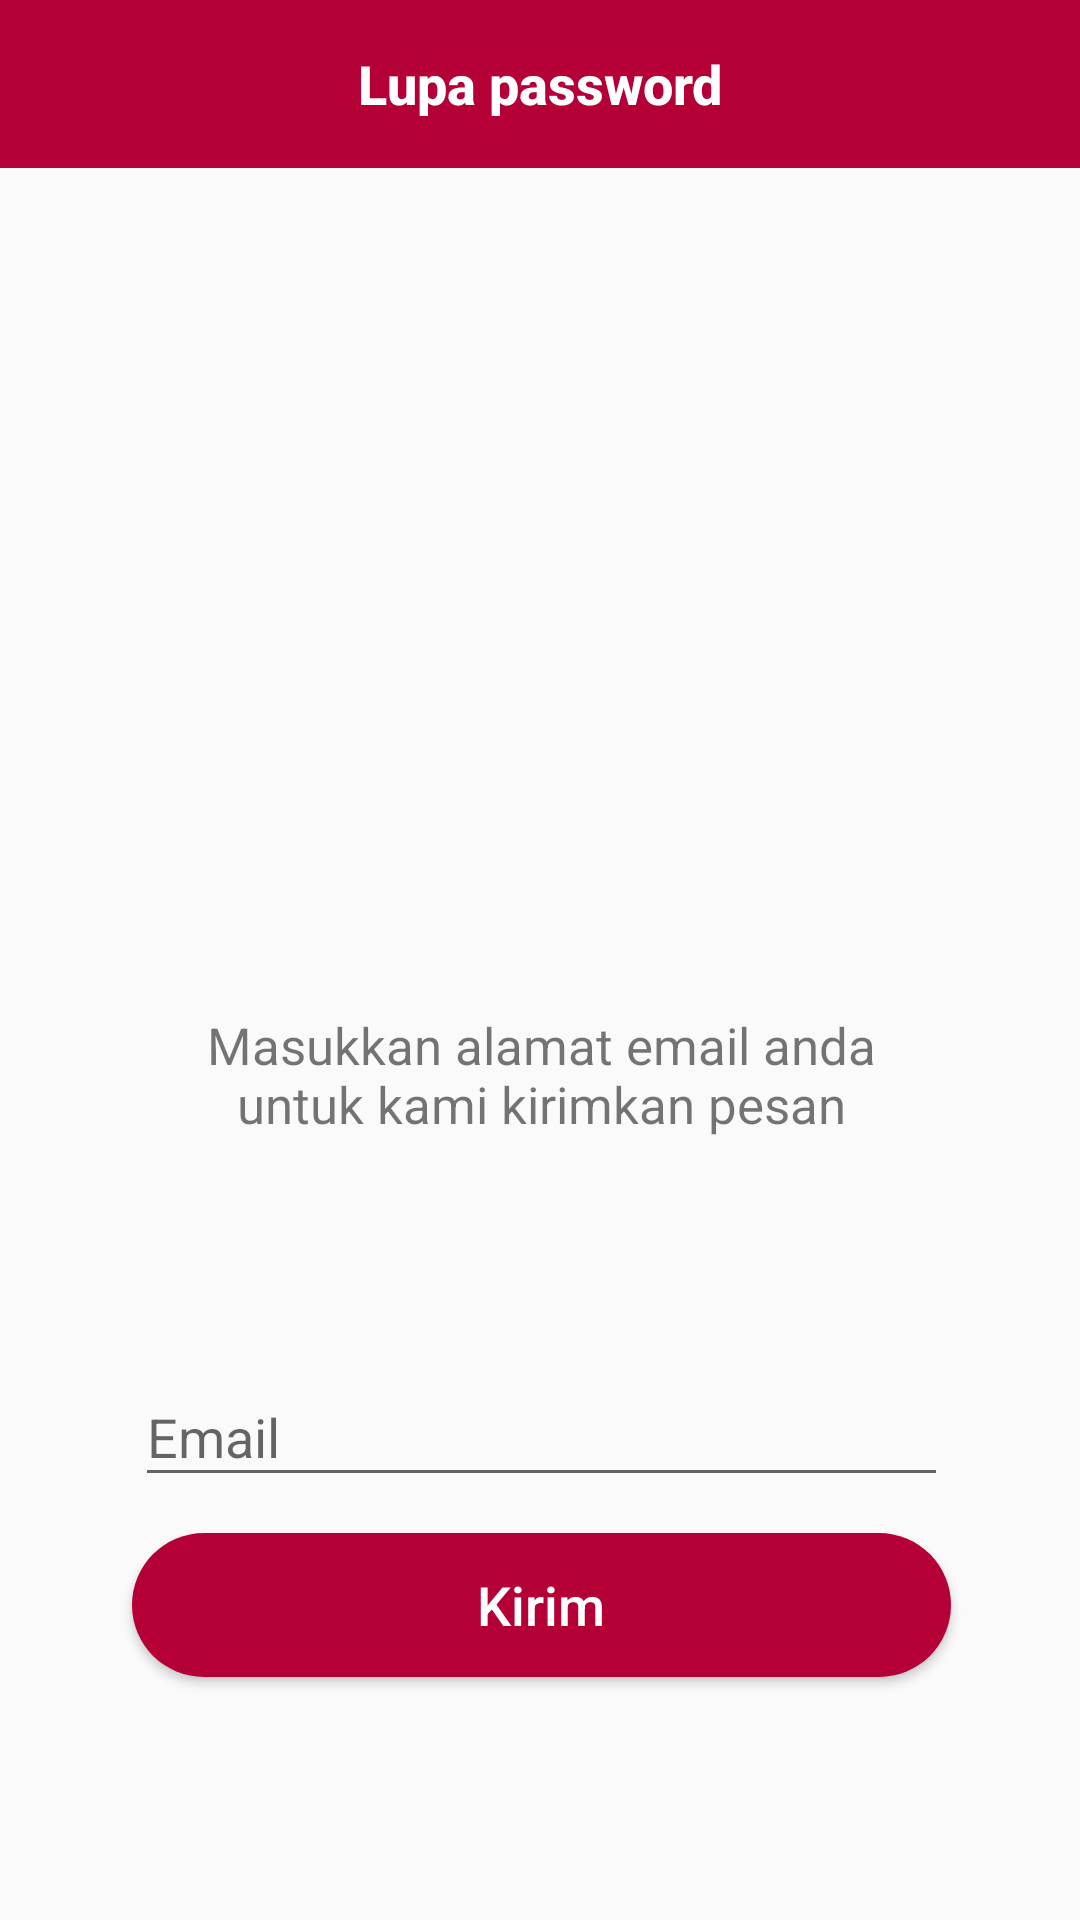

Android layout source for this screen:
<!-- AndroidManifest.xml: application theme AppTheme -->
<!-- res/layout/activity_forgot_password.xml -->
<?xml version="1.0" encoding="utf-8"?>
<android.support.constraint.ConstraintLayout xmlns:android="http://schemas.android.com/apk/res/android"
    xmlns:app="http://schemas.android.com/apk/res-auto"
    xmlns:tools="http://schemas.android.com/tools"
    android:layout_width="match_parent"
    android:layout_height="match_parent"
    tools:context=".View.ForgotPasswordActivity">

    <android.support.v7.widget.Toolbar
        android:id="@+id/toolbar_tokoTerdekat"
        android:layout_width="match_parent"
        android:layout_height="?attr/actionBarSize"
        android:background="#B40037">

        <TextView
            android:id="@+id/toolbar_title"
            style="@style/TextAppearance.AppCompat.Widget.ActionBar.Title"
            android:layout_width="wrap_content"
            android:layout_height="wrap_content"
            android:layout_gravity="center"
            android:text="Lupa password"
            android:textColor="@color/colorWhite"
            android:textStyle="bold"
            android:textSize="18dp"
            tools:layout_editor_absoluteX="123dp"
            tools:layout_editor_absoluteY="15dp" />
    </android.support.v7.widget.Toolbar>

    <ImageView
        android:id="@+id/imageView5"
        android:layout_width="194dp"
        android:layout_height="180dp"
        android:layout_marginBottom="8dp"
        android:layout_marginEnd="8dp"
        android:layout_marginStart="8dp"
        android:layout_marginTop="8dp"
        app:layout_constraintBottom_toBottomOf="parent"
        app:layout_constraintEnd_toEndOf="parent"
        app:layout_constraintStart_toStartOf="parent"
        app:layout_constraintTop_toBottomOf="@+id/toolbar_tokoTerdekat"
        app:layout_constraintVertical_bias="0.088"
        app:srcCompat="@mipmap/ic_mail" />

    <TextView
        android:id="@+id/textView4"
        android:layout_width="269dp"
        android:layout_height="44dp"
        android:layout_marginBottom="208dp"
        android:layout_marginEnd="8dp"
        android:layout_marginStart="8dp"
        android:layout_marginTop="8dp"
        android:text="@string/textlupa"
        android:textAlignment="center"
        android:textSize="17dp"
        app:layout_constraintBottom_toBottomOf="parent"
        app:layout_constraintEnd_toEndOf="parent"
        app:layout_constraintHorizontal_bias="0.505"
        app:layout_constraintStart_toStartOf="parent"
        app:layout_constraintTop_toBottomOf="@+id/imageView5" />

    <android.support.design.widget.TextInputLayout
        android:id="@+id/forget_emaill"
        android:layout_width="271dp"
        android:layout_height="wrap_content"
        android:layout_marginBottom="136dp"
        android:layout_marginEnd="8dp"
        android:layout_marginStart="8dp"
        android:layout_marginTop="8dp"
        app:layout_constraintBottom_toBottomOf="parent"
        app:layout_constraintEnd_toEndOf="parent"
        app:layout_constraintHorizontal_bias="0.505"
        app:layout_constraintStart_toStartOf="parent"
        app:layout_constraintTop_toTopOf="@+id/textView4"
        app:layout_constraintVertical_bias="0.953">

        <EditText
            android:id="@+id/forget_input_email"
            android:layout_width="match_parent"
            android:layout_height="wrap_content"
            android:layout_marginTop="10dp"
            android:drawablePadding="20dp"
            android:ems="10"
            android:hint="Email"
            android:maxLines="1"
            android:inputType="textWebEmailAddress"/>
    </android.support.design.widget.TextInputLayout>

    <Button
        android:id="@+id/buttonKirim_lupaEmail"
        android:layout_width="273dp"
        android:layout_height="wrap_content"
        android:layout_marginBottom="8dp"
        android:layout_marginEnd="8dp"
        android:layout_marginStart="8dp"
        android:layout_marginTop="8dp"
        android:background="@drawable/button_register_login"
        android:text="Kirim"
        android:textAllCaps="false"
        android:textColor="#ffffff"
        android:textSize="18dp"
        app:layout_constraintBottom_toBottomOf="parent"
        app:layout_constraintEnd_toEndOf="parent"
        app:layout_constraintHorizontal_bias="0.505"
        app:layout_constraintStart_toStartOf="parent"
        app:layout_constraintTop_toTopOf="@+id/textView4"
        app:layout_constraintVertical_bias="0.695" />

</android.support.constraint.ConstraintLayout>
<!-- resources referenced by this layout -->
<resources>
  <color name="colorWhite">#ffffff</color>
  <!-- drawable button_register_login (drawable) -->
  <?xml version="1.0" encoding="utf-8"?>
  <shape
      xmlns:android="http://schemas.android.com/apk/res/android"
      android:shape="rectangle">
      <corners
          android:radius="25dp"/>
      <solid android:color="@color/colorTracki"/>
  </shape>
  <!-- mipmap ic_mail: png bitmap (mipmap-hdpi, 717 bytes) -->
  <string name="textlupa">Masukkan alamat email anda untuk kami kirimkan pesan verifikasi penggantian password</string>
  <style name="AppTheme" parent="Theme.AppCompat.Light.DarkActionBar">
          
          <item name="colorPrimary">@color/colorTracki</item>
          <item name="colorPrimaryDark">@color/colorPrimaryDark</item>
          <item name="colorAccent">@color/colorAccent</item>
          <item name="android:actionOverflowButtonStyle">@style/BaseButtonOverflow</item>
      </style>
  <color name="colorTracki">#B40037</color>
  <color name="colorPrimaryDark">#1C1C1C</color>
  <color name="colorAccent">#ffc445</color>
  <style name="BaseButtonOverflow" parent="Widget.AppCompat.ActionButton.Overflow">
          <item name="android:src"> @drawable/ic_more_vert_black_24dp</item>
          <item name="android:color">@color/colorWhite</item>
      </style>
  <!-- drawable ic_more_vert_black_24dp (drawable) -->
  <vector
      android:height="24dp"
      android:tint="#FFFFFF"
      android:viewportHeight="24.0"
      android:viewportWidth="24.0"
      android:width="24dp"
      xmlns:android="http://schemas.android.com/apk/res/android">
  
      <path
          android:fillColor="#FFFFFF"
          android:pathData="M12,8c1.1,0 2,-0.9 2,-2s-0.9,-2 -2,-2 -2,0.9 -2,2 0.9,2 2,2zM12,10c-1.1,0 -2,0.9 -2,2s0.9,2 2,2 2,-0.9 2,-2 -0.9,-2 -2,-2zM12,16c-1.1,0 -2,0.9 -2,2s0.9,2 2,2 2,-0.9 2,-2 -0.9,-2 -2,-2z"/>
  </vector>
</resources>
